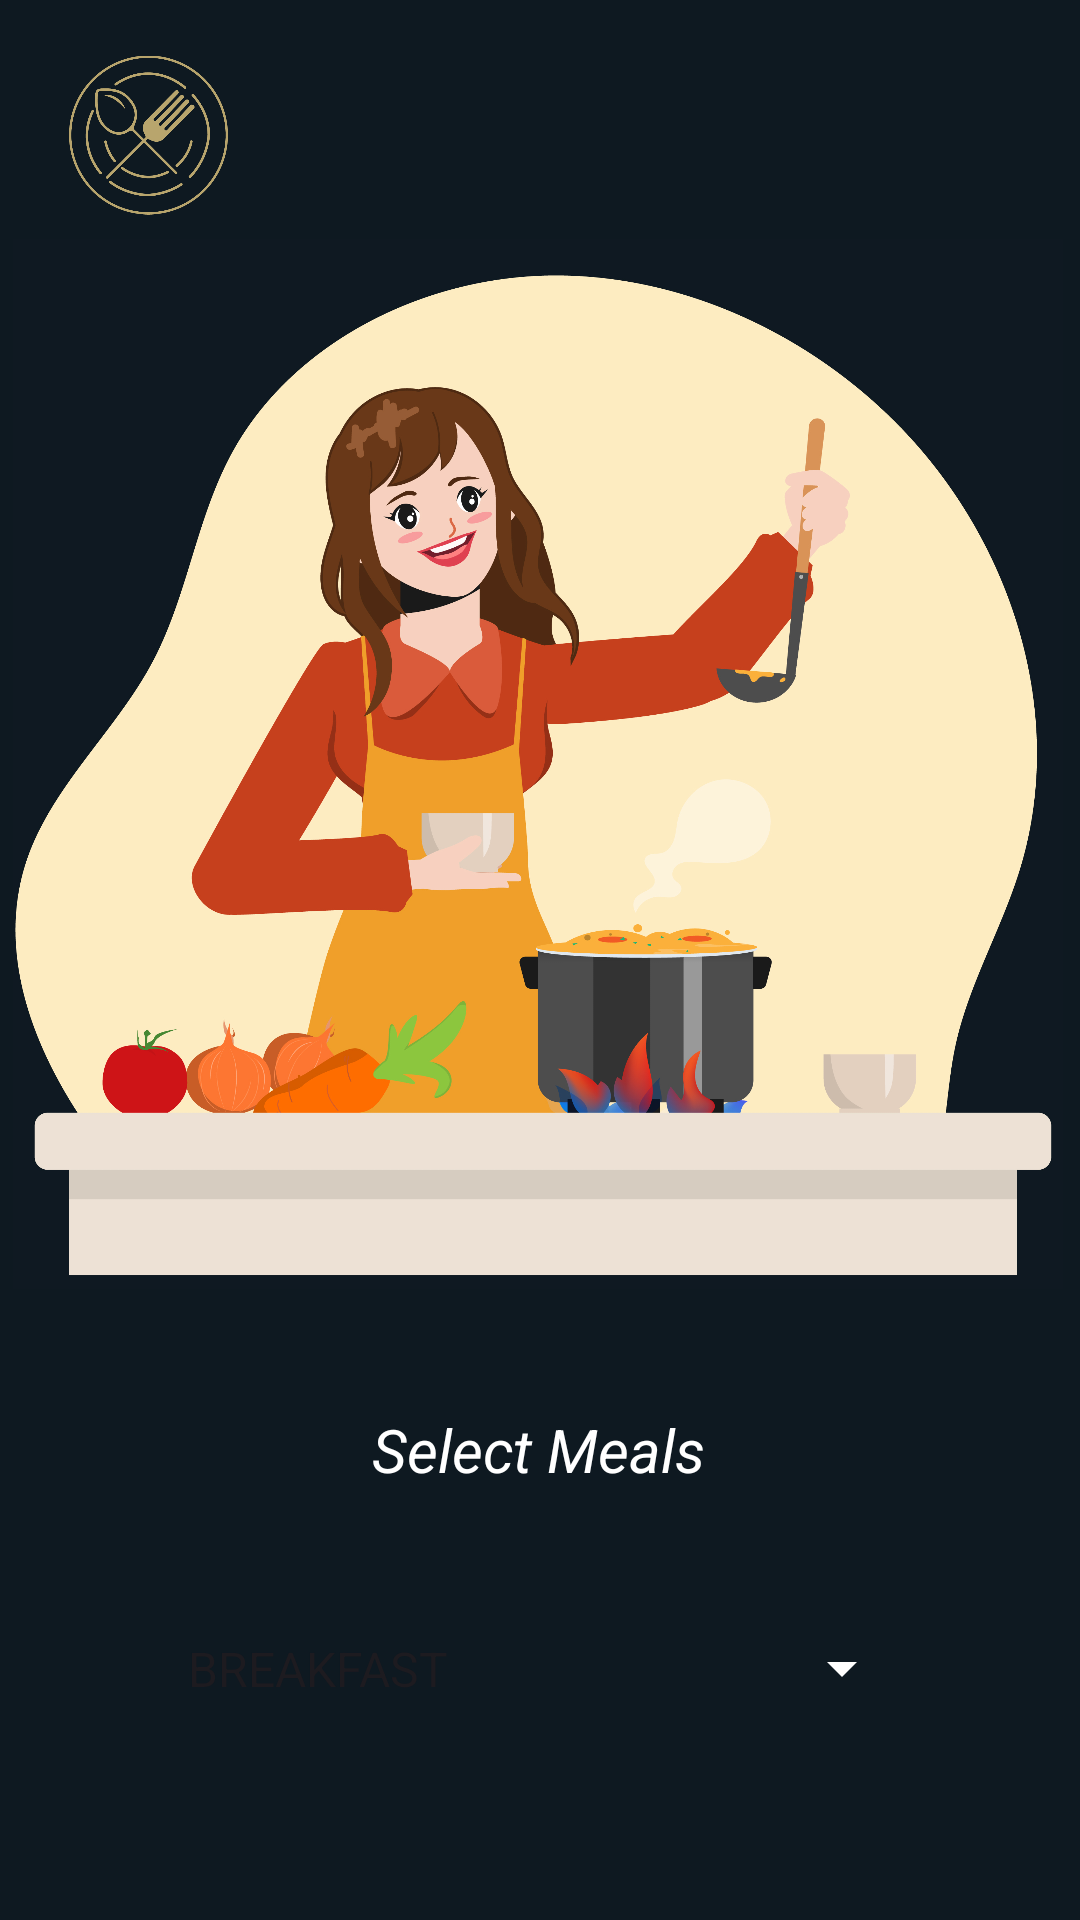

Here is an Android app screen rendered from its layout file. Give the layout XML and the strings, colors and styles it references.
<!-- AndroidManifest.xml: application theme Theme.DISHDESTINYAPP -->
<!-- res/layout/activity_menu.xml -->
<?xml version="1.0" encoding="utf-8"?>
<androidx.constraintlayout.widget.ConstraintLayout xmlns:android="http://schemas.android.com/apk/res/android"
    xmlns:app="http://schemas.android.com/apk/res-auto"
    xmlns:tools="http://schemas.android.com/tools"
    android:id="@+id/main"
    android:layout_width="match_parent"
    android:layout_height="match_parent"
    android:background="@color/appBLACK"
    tools:context=".menu">

    <Spinner
        android:id="@+id/mealTypeSpinner"
        android:layout_width="250dp"
        android:layout_height="93dp"
        android:layout_marginTop="44dp"
        android:backgroundTint="@android:color/white"
        android:entries="@array/meal_types"

        android:popupBackground="@android:color/white"
        app:layout_constraintEnd_toEndOf="parent"
        app:layout_constraintHorizontal_bias="0.496"
        app:layout_constraintStart_toStartOf="parent"
        app:layout_constraintTop_toBottomOf="@+id/imageView4" />

    <ImageButton
        android:id="@+id/imageButton2"

        android:layout_width="343dp"
        android:layout_height="76dp"
        android:layout_marginBottom="100dp"
        android:background="@drawable/buttonbyme"
        android:padding="10dp"
        android:scaleType="fitCenter"
        app:layout_constraintBottom_toBottomOf="parent"
        app:layout_constraintEnd_toEndOf="parent"
        app:layout_constraintStart_toStartOf="parent"
        app:layout_constraintTop_toBottomOf="@+id/mealTypeSpinner"
        app:layout_constraintVertical_bias="0.935"
        app:srcCompat="@drawable/find" />

    <ImageView
        android:id="@+id/imageView3"
        android:layout_width="53dp"
        android:layout_height="58dp"
        android:layout_marginTop="16dp"
        app:layout_constraintBottom_toTopOf="@+id/imageView4"
        app:layout_constraintEnd_toEndOf="parent"
        app:layout_constraintHorizontal_bias="0.075"
        app:layout_constraintStart_toStartOf="parent"
        app:layout_constraintTop_toTopOf="parent"
        app:layout_constraintVertical_bias="0.0"
        app:srcCompat="@drawable/uplogo" />

    <ImageView
        android:id="@+id/imageView4"
        android:layout_width="350dp"
        android:layout_height="422dp"
        android:layout_marginBottom="8dp"
        app:layout_constraintBottom_toBottomOf="parent"
        app:layout_constraintEnd_toEndOf="parent"
        app:layout_constraintHorizontal_bias="0.442"
        app:layout_constraintStart_toStartOf="parent"
        app:layout_constraintTop_toTopOf="parent"
        app:layout_constraintVertical_bias="0.208"
        app:srcCompat="@drawable/select" />

    <TextView
        android:id="@+id/textView"
        android:layout_width="170dp"
        android:layout_height="36dp"
        android:layout_marginBottom="4dp"
        android:text="Select Meals"
        android:textAlignment="center"
        android:textColor="#FFFFFF"
        android:textSize="20sp"
        android:textStyle="italic"
        app:layout_constraintBottom_toTopOf="@+id/mealTypeSpinner"
        app:layout_constraintEnd_toEndOf="parent"
        app:layout_constraintHorizontal_bias="0.497"
        app:layout_constraintStart_toStartOf="parent" />


</androidx.constraintlayout.widget.ConstraintLayout>
<!-- resources referenced by this layout -->
<resources>
  <string-array name="meal_types">
          <item>BREAKFAST</item>
          <item>LUNCH</item>
          <item>SNACK</item>
          <item>DINNER</item>
      </string-array>
  <color name="appBLACK">#0E1921</color>
  <!-- drawable buttonbyme (drawable) -->
  <?xml version="1.0" encoding="utf-8"?>
  <shape xmlns:android="http://schemas.android.com/apk/res/android"
      android:shape="rectangle">
      <solid android:color="#B6A36C" />
      <stroke android:width="2dp" android:color="#0E1921" />
      <corners android:radius="100dp" />
  
  </shape>
  <!-- drawable find: jpg bitmap (drawable, 43947 bytes) -->
  <!-- drawable select: jpg bitmap (drawable, 716277 bytes) -->
  <!-- drawable uplogo: png bitmap (drawable, 31066 bytes) -->
  <style name="Theme.DISHDESTINYAPP" parent="Base.Theme.DISHDESTINYAPP" />
  <style name="Base.Theme.DISHDESTINYAPP" parent="Theme.Material3.DayNight.NoActionBar">
          
          
      </style>
</resources>
